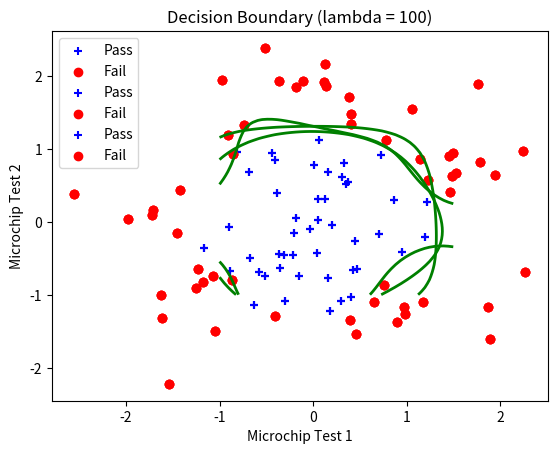

Here is the Python script that generated this plot:
import numpy as np
import matplotlib.pyplot as plt
from scipy.optimize import minimize

# Step 1: Feature Mapping
def map_features(x1, x2, degree=6):
    out = [np.ones(x1.shape[0])]
    for i in range(1, degree + 1):
        for j in range(i + 1):
            out.append((x1 ** (i - j)) * (x2 ** j))
    return np.stack(out, axis=1)

# Step 2: Sigmoid Function
def sigmoid(z):
    return 1 / (1 + np.exp(-z))

# Step 3: Cost Function with Regularization
def cost_function_reg(theta, X, y, lambda_):
    m = len(y)
    h = sigmoid(X @ theta)
    reg = (lambda_ / (2 * m)) * np.sum(np.square(theta[1:]))
    return (-1 / m) * (y.T @ np.log(h) + (1 - y).T @ np.log(1 - h)) + reg

# Step 4: Gradient with Regularization
def gradient_reg(theta, X, y, lambda_):
    m = len(y)
    h = sigmoid(X @ theta)
    grad = (1 / m) * (X.T @ (h - y))
    grad[1:] = grad[1:] + (lambda_ / m) * theta[1:]
    return grad

# Step 5: Predict
def predict(theta, X):
    return sigmoid(X @ theta) >= 0.5

# Step 6: Plot Decision Boundary
def plot_decision_boundary(theta, X, y, lambda_):
    u = np.linspace(-1, 1.5, 50)
    v = np.linspace(-1, 1.5, 50)
    z = np.zeros((len(u), len(v)))
    for i in range(len(u)):
        for j in range(len(v)):
            z[i, j] = map_features(np.array([u[i]]), np.array([v[j]])).dot(theta)
    z = z.T

    plt.contour(u, v, z, levels=[0], linewidths=2, colors='g')
    plot_data(X[:, 1:3], y)
    plt.title(f"Decision Boundary (lambda = {lambda_})")
    plt.show()

# Step 7: Plot Data
def plot_data(X, y):
    pos = y == 1
    neg = y == 0
    plt.scatter(X[pos, 0], X[pos, 1], c='b', marker='+', label='Pass')
    plt.scatter(X[neg, 0], X[neg, 1], c='r', marker='o', label='Fail')
    plt.xlabel("Microchip Test 1")
    plt.ylabel("Microchip Test 2")
    plt.legend()

# Step 8: Generate Synthetic Data
def generate_data():
    np.random.seed(0)
    num = 100
    x1 = np.random.normal(0, 1, num)
    x2 = np.random.normal(0, 1, num)
    y = (x1**2 + x2**2 + 0.3*np.random.randn(num)) < 1.5
    return np.column_stack((x1, x2)), y.astype(int)

# Step 9: Main Execution
X_raw, y = generate_data()
X_mapped = map_features(X_raw[:, 0], X_raw[:, 1])
initial_theta = np.zeros(X_mapped.shape[1])

# Try different lambda values
for lambda_ in [0, 1, 100]:
    result = minimize(
        fun=cost_function_reg,
        x0=initial_theta,
        args=(X_mapped, y, lambda_),
        method='TNC',
        jac=gradient_reg
    )
    theta_opt = result.x
    plot_decision_boundary(theta_opt, X_mapped, y, lambda_)
    predictions = predict(theta_opt, X_mapped)
    accuracy = np.mean(predictions == y) * 100
    print(f"Accuracy with lambda = {lambda_}: {accuracy:.2f}%")
